Run: headless pygame with SDL's dummy video driver; simulated clock (each Clock.tick advances the game by its frame time, no real sleeping); random seed 0; keys injected as events and as key.get_pressed() state; no mouse input.
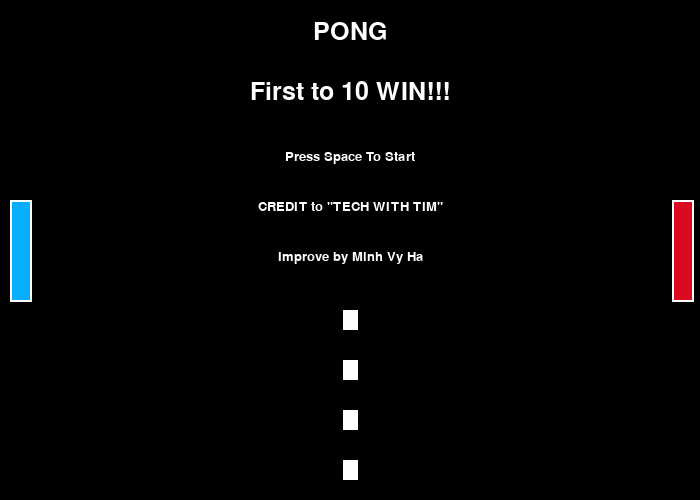
Frame 1 of 4 · flips 1–60 · no input
Frame 2 of 4 · flips 61–180 · tapped SPACE, RETURN · held RIGHT (→), D · screen unchanged from frame 1, image omitted
Frame 3 of 4 · flips 181–300 · held DOWN (↓), S · screen unchanged from frame 2, image omitted
Frame 4 of 4 · flips 301–420 · held LEFT (←), A, UP (↑), W · screen unchanged from frame 3, image omitted

The pygame program that drew these frames:

import pygame

pygame.init()
WIDTH = 700
HEIGHT = 500

BLUE = (10,174,255)
WHITE = (255, 255, 255)
BLACK = (0, 0, 0)
RED = (217,11,32)

win = pygame.display.set_mode((WIDTH, HEIGHT))
pygame.display.set_caption('Pong')




FPS = 80

PADDLE_WIDTH, PADDLE_HEIGHT = 20, 100

FONT = pygame.font.SysFont('comicsans', 50)
FONT_start = pygame.font.SysFont('comicsans', 37)
FONT_start_small = pygame.font.SysFont('comicsans', 20)

class Paddle:
    VEL = 3.5
    def __init__(self, x, y, width, height, color):
        self.x = self.origin_x = x
        self.y = self.origin_y = y
        self.width = width
        self.height = height
        self.color = color
    def draw(self, win):
        pygame.draw.rect(win, self.color, (self.x, self.y, self.width, self.height))
        pygame.draw.rect(win, WHITE, (self.x, self.y, self.width, 2.5))
        pygame.draw.rect(win, WHITE, (self.x, self.y, 2.5, self.height))
        pygame.draw.rect(win, WHITE, (self.x, self.y + self.height, self.width, 2.5))
        pygame.draw.rect(win, WHITE, (self.x + self.width, self.y, 2.5, self.height+ 2.5))

    def move(self, up):
        if up and (self.y - self.VEL) > 5:
            self.y -= self.VEL
            return
        if (self.y + self.VEL) < HEIGHT - 9 - self.height:
            self.y += self.VEL

    def reset(self):
        self.y = self.origin_y
        self.x = self.origin_x

class Ball:
    VEL = 5

    def __init__(self, x, y, radius):
        self.x = x
        self.y = y
        self.radius = radius
        self.x_vel = self.VEL
        self.y_vel = 0

    def draw(self, win):
        pygame.draw.circle(win, WHITE, (self.x, self.y), self.radius)

    def move(self):
        self.y += self.y_vel
        self.x += self.x_vel

def main(win):
    run = True
    clock = pygame.time.Clock()

    left = Paddle(10, (HEIGHT/2 - PADDLE_HEIGHT/2), PADDLE_WIDTH, PADDLE_HEIGHT, BLUE)
    right = Paddle(WIDTH - 28, (HEIGHT / 2 - PADDLE_HEIGHT / 2), PADDLE_WIDTH, PADDLE_HEIGHT, RED)
    left_point = 0
    right_point = 0
    ball = Ball(WIDTH//2, HEIGHT//2, 6)
    r = False
    t = ''
    started = False
    end = False
    while run:

        for event in pygame.event.get():
            if event.type == pygame.QUIT:
                run = False
                break
        keys = pygame.key.get_pressed()
        if keys[pygame.K_SPACE]:
            started = True
        if keys[pygame.K_r] and end == True:
            end = False
        if not started:
            draw_start(win, [left, right])
            continue
        if left_point >= 10:
            t = FONT_start.render('Left Player WIN!!!', 1, WHITE)
            end = True
            r = True
            left_point = 0
            right_point = 0
        if right_point >= 10:
            t = FONT_start.render('Right Player WIN!!!', 1, WHITE)
            end = True
            r = True
            left_point = 0
            right_point = 0
        if end:
            draw_end(win, [left, right],t)

            pygame.display.update()
            continue
        if r:
            reset(ball)
            left.reset()
            right.reset()

            r = False
            end = False

        else:
            draw(win, [left, right], ball, left_point, right_point)
        clock.tick(FPS)
        handle_key(keys, left, right)
        handle_coll(ball, left, right)
        ball.move()

        if ball.x < 1:
            right_point += 1
            reset(ball)
        if ball.x > WIDTH:
            left_point += 1
            reset(ball)


    pygame.quit()


def reset(ball):
    ball.x = WIDTH // 2
    ball.y = HEIGHT // 2
    ball.y_vel = 0
    ball.x_vel *= -1

def handle_coll(ball, left, right):
    if ball.y - ball.radius < 3 or ball.y + ball.radius > HEIGHT - 5:
        ball.y_vel *= -1
        return

    if ball.x_vel < 0:
        if ball.x - ball.radius < left.x + PADDLE_WIDTH and ball.x > 10 and ball.y > left.y and ball.y < left.y + PADDLE_HEIGHT:
            ball.x_vel *= -1
            difference =  ball.y - (left.y + PADDLE_HEIGHT/2)
            ratio = (PADDLE_HEIGHT / 2) / ball.VEL
            ball.y_vel = difference / ratio
            return

    if ball.x_vel > 0:
        if ball.x + ball.radius > right.x and ball.x > WIDTH - 28 and ball.y > right.y and ball.y < right.y + PADDLE_HEIGHT:
            ball.x_vel *= -1
            difference = ball.y - (right.y + PADDLE_HEIGHT / 2)
            ratio = (PADDLE_HEIGHT / 2) / ball.VEL
            ball.y_vel = difference / ratio
            return

def handle_key(keys, left, right):
    if keys[pygame.K_w]:
        left.move(True)
    if keys[pygame.K_s]:
        left.move(False)
    if keys[pygame.K_UP]:
        right.move(True)
    if keys[pygame.K_DOWN]:
        right.move(False)



def draw(win, paddles=None, ball=None, left='', right=''):
    win.fill(BLACK)

    left_score = FONT.render(f'{left}', 1, WHITE)
    right_score = FONT.render(f'{right}', 1, WHITE)
    win.blit(left_score, (WIDTH // 4 - left_score.get_width(), 20))
    win.blit(right_score, (WIDTH // 4 * 3 - right_score.get_width(), 20))
    for paddle in paddles:
        paddle.draw(win)
    x = WIDTH // 2 - 15 // 2
    ball.draw(win)
    for i in range(10, HEIGHT - 10, 50):
        pygame.draw.rect(win, WHITE, (x, i, 15, 20))

    pygame.display.update()

def draw_end(win, paddles=None, t=''):
    win.fill(BLACK)

    reset = FONT_start_small.render('Press R To Reset', 1, WHITE)
    congrat = FONT_start.render('Congratulation', 1, WHITE)
    win.blit(congrat, (WIDTH // 2 - congrat.get_width() // 2, 40))
    win.blit(t, (WIDTH // 2 - t.get_width() // 2, 120))

    win.blit(reset, (WIDTH // 2 - reset.get_width()//2, 200))

    for paddle in paddles:
        paddle.draw(win)

    pygame.display.update()

def draw_start(win, paddles=None):
    win.fill(BLACK)

    start = FONT_start.render('PONG', 1, WHITE)
    intro = FONT_start.render('First to 10 WIN!!!', 1, WHITE)
    space = FONT_start_small.render('Press Space To Start', 1, WHITE)
    credit = FONT_start_small.render('CREDIT to "TECH WITH TIM"', 1, WHITE)
    minh = FONT_start_small.render('Improve by Minh Vy Ha', 1, WHITE)
    win.blit(start, (WIDTH // 2 - start.get_width() // 2, 20))
    win.blit(intro, (WIDTH // 2 - intro.get_width() // 2, 80))
    win.blit(space, (WIDTH // 2 - space.get_width() // 2, 150))
    win.blit(credit, (WIDTH // 2 - credit.get_width() // 2, 200))
    win.blit(minh, (WIDTH // 2 - minh.get_width() // 2, 250))
    x = WIDTH // 2 - 15 // 2
    for i in range(310, HEIGHT - 10, 50):
        pygame.draw.rect(win, WHITE, (x, i, 15, 20))
    for paddle in paddles:
        paddle.draw(win)

    pygame.display.update()
if __name__ == '__main__':
    main(win)
